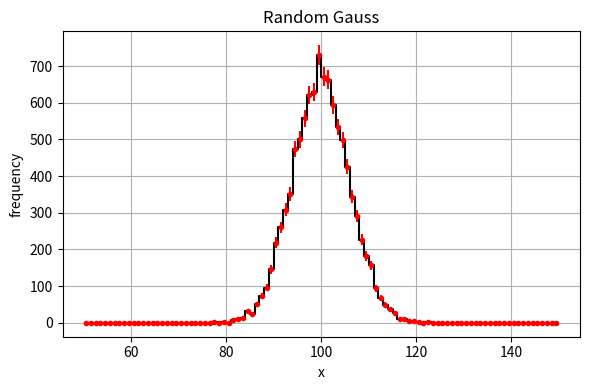
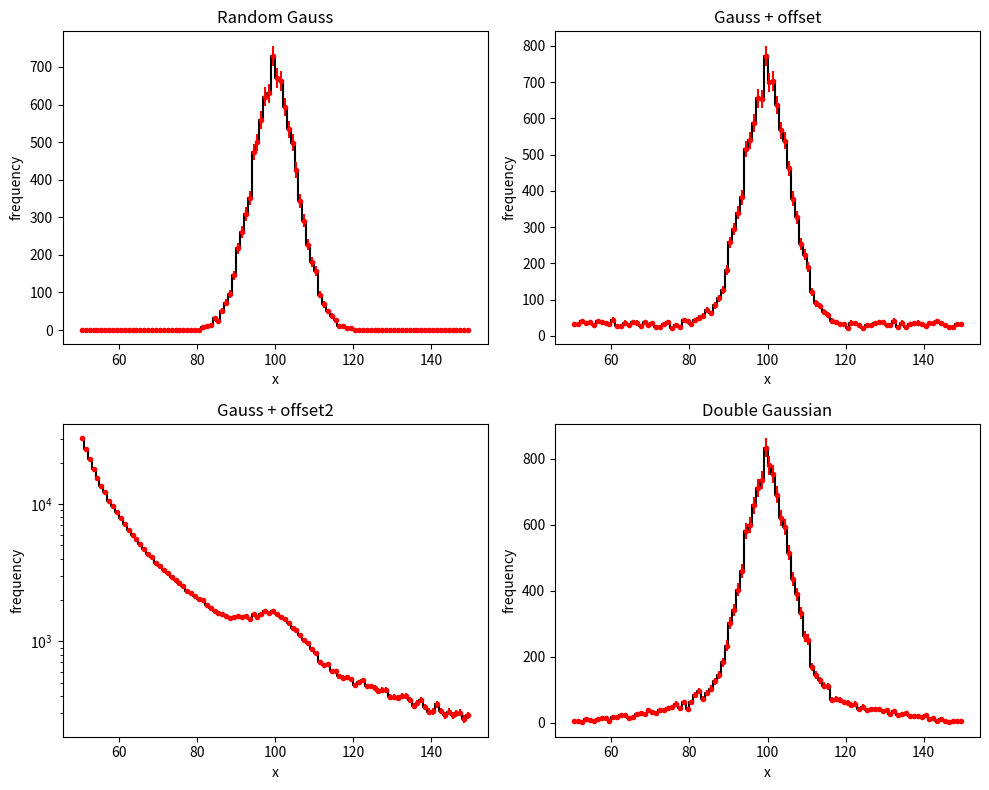

The matplotlib source for these figures, in order:
import numpy as np
import matplotlib.pyplot as plt

def plot_with_errors(ax, data, bins, range_, title, logy=False):
    # Compute histogram
    counts, edges = np.histogram(data, bins=bins, range=range_)
    centers = 0.5 * (edges[:-1] + edges[1:])
    errors = np.sqrt(counts)  # Poisson errors

    # Draw histogram as step
    ax.step(centers, counts, where='mid', color='black')
    # Add error bars
    ax.errorbar(centers, counts, yerr=errors, fmt='o', color='red', markersize=3)

    ax.set_title(title)
    ax.set_xlabel("x")
    ax.set_ylabel("frequency")
    if logy:
        ax.set_yscale("log")

def main(samples=10000):
    np.random.seed(0)  # reproducibility

    # Gaussian
    mean1, sigma1 = 100, 6
    hist1_data = np.random.normal(mean1, sigma1, samples)

    # Canvas 1: single histogram with errors
    fig1, ax1 = plt.subplots(figsize=(6,4))
    plot_with_errors(ax1, hist1_data, bins=100, range_=(50,150), title="Random Gauss")
    plt.grid(True)
    plt.tight_layout()
    plt.savefig("canvas1_py.png")
    plt.close()

    # Canvas 2: 2x2 subplots
    fig, axs = plt.subplots(2,2, figsize=(10,8))

    # Subplot 1: Gaussian
    plot_with_errors(axs[0,0], hist1_data, bins=100, range_=(50,150), title="Random Gauss")

    # Subplot 2: Gaussian + uniform offset
    hist2_data = np.append(hist1_data, np.random.uniform(50,150, samples//3))
    plot_with_errors(axs[0,1], hist2_data, bins=100, range_=(50,150), title="Gauss + offset")

    # Subplot 3: Gaussian + 1/x^2 baseline
    hist3_data = np.copy(hist1_data)
    x = np.linspace(1,11,100000)
    p = 1/x**2
    p /= p.sum()
    hist3_data = np.append(hist3_data, np.random.choice(x*10+40, size=samples*30, p=p))
    plot_with_errors(axs[1,0], hist3_data, bins=100, range_=(50,150), title="Gauss + offset2", logy=True)

    # Subplot 4: Double Gaussian
    hist4_data = np.append(hist1_data, np.random.normal(mean1, 20, samples//2))
    plot_with_errors(axs[1,1], hist4_data, bins=100, range_=(50,150), title="Double Gaussian")

    plt.tight_layout()
    plt.savefig("canvas2_py.pdf")
    plt.close()

if __name__ == "__main__":
    main()
